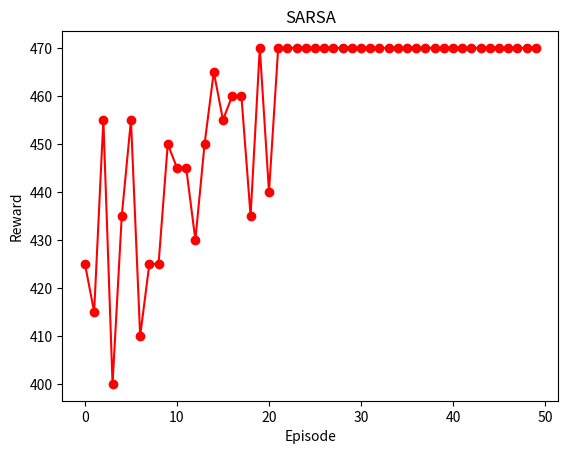

The matplotlib source for this figure:
# Python Version: 3.5.1
__author__ = "Amit Navindgi"
__email__ = "navindgi@usc.edu"
__version__ = "1.0"

import sys
import random
from pprint import pprint
import matplotlib.pyplot as plt

#-----------------GLOBAL VARIABLES SECTION-------------------------

#slots
slots = ["FOODTYPE", "PRICE", "LOCATION"]
#statuses
statuses = ["EMPTY", "FILLED", "CONFIRMED"]
#values each slot can take
food_variables = ['FOODTYPE_EMPTY', 'FOODTYPE_FILLED', 'FOODTYPE_CONFIRMED']
price_variables = ['PRICE_EMPTY', 'PRICE_FILLED', 'PRICE_CONFIRMED']
location_variables = ['LOCATION_EMPTY', 'LOCATION_FILLED', 'LOCATION_CONFIRMED']
#all state variables 3*3=9
state_variables = food_variables + price_variables + location_variables

#system actions
system_actions = ["REQUEST_FOODTYPE", "REQUEST_PRICE", "REQUEST_LOCATION", "CONFIRM_FOODTYPE", "CONFIRM_PRICE", "CONFIRM_LOCATION"]
#user actions
user_actions = ["PROVIDE_FOODTYPE", "PROVIDE_PRICE", "PROVIDE_LOCATION", "YES", "NO"]

#state-action pairs
state_action_pairs = []
#q-values for state-action pairs
q_values = {}
#eligibility traces
e_traces = {}
#rewards
REWARD_METHOD = "STATECHANGE" # change this to "EPISODIC" for alternate reward calculation method
state_rewards = {} #used to reward for every transition to a new state
episodic_reward = 500 #used to calculate reward at end of each episode

#action selection method
ACTION_SELECTION = "E_GREEDY"
#learning method
LEARNING_METHOD = "SARSA" #Q_LEARNING, Q_LAMBDA, SARSA
#learning parameters
random_action_chosen = 0
lambdaq = 0.9
gamma = 0.5 #discount factor
alpha = 0.5 #learning rate
epsilon = 0.2 #exploration probability
epsilon_decrement = 0.005 #to gradually decrease epsilon so as to reduce exploration after every episode

#store status of each slot
TYPE_OF_FOOD = 0 #initially empty
PRICE = 0
LOCATION = 0

#store total reward at end of each episode for final plotting
ALL_REWARDS = []
ALL_EPISODES = []
# REWARDS_QLEARNING = []
# REWARDS_SARSA = []
# REWARDS_QLAMBDA = []
# REWARDS_SARSALAMBDA = []

#to check reward for a interaction
foodcount1 = 0
foodcount2 = 0
pricecount1 = 0
pricecount2 = 0
locationcount1 = 0
locationcount2 = 0

#-----------------END OF GLOBAL VARIABLES SECTION-------------------------

#this function initializes the q-value for all state action pairs to zero
def initialize_q_values():
	global q_values
	global state_action_pairs
	count = 0
	for food_variable in food_variables:
		for price_variable in price_variables:
			for location_variable in location_variables:
				for system_action in system_actions:
					state_action_pairs += [ (food_variable, price_variable, location_variable, system_action) ]
					count += 1
	q_values = {(a, b, c, d) : 0 for a, b, c , d in state_action_pairs}

#this function initializes the eligibility traces for all state-action pairs to zero
def initialize_eligibility_trace():
	global e_traces
	global state_action_pairs
	e_traces = {(a, b, c, d) : 0 for a, b, c , d in state_action_pairs}
	#pprint(len(e_traces))

#this function initializes rewards for each state based on the status of each slot
def initialize_rewards():
	global state_rewards
	for foodtype, price, location, action in state_action_pairs:
		# if((foodtype+price+location).count("EMPTY") == 3):
		# 	state_rewards.update({ (foodtype, price, location, action) : -100 })
		# elif((foodtype+price+location).count("EMPTY") == 2 and (foodtype+price+location).count("FILLED") == 1):
		# 	state_rewards.update({ (foodtype, price, location, action) : 100 })
		# elif((foodtype+price+location).count("EMPTY") == 1 and (foodtype+price+location).count("FILLED") == 2):
		# 	state_rewards.update({ (foodtype, price, location, action) : 200 })
		# elif((foodtype+price+location).count("EMPTY") == 1 and (foodtype+price+location).count("FILLED") == 1 and (foodtype+price+location).count("CONFIRMED") == 1):
		# 	state_rewards.update({ (foodtype, price, location, action) : 300 })
		# elif((foodtype+price+location).count("EMPTY") == 2 and (foodtype+price+location).count("CONFIRMED") == 1):
		# 	state_rewards.update({ (foodtype, price, location, action) : 400 })
		# elif((foodtype+price+location).count("FILLED") == 3):
		# 	state_rewards.update({ (foodtype, price, location, action) : 500 })
		# elif((foodtype+price+location).count("EMPTY") == 1 and (foodtype+price+location).count("CONFIRMED") == 2):
		# 	state_rewards.update({ (foodtype, price, location, action) : 600 })
		# elif((foodtype+price+location).count("FILLED") == 2 and (foodtype+price+location).count("CONFIRMED") == 1):
		# 	state_rewards.update({ (foodtype, price, location, action) : 700 })
		# elif((foodtype+price+location).count("FILLED") == 1 and (foodtype+price+location).count("CONFIRMED") == 2):
		# 	state_rewards.update({ (foodtype, price, location, action) : 800 })
		# else: #((foodtype+price+location).count("CONFIRMED") == 3):
		# 	state_rewards.update({ (foodtype, price, location, action) : 1000 })
		#comment the part below if rewards must be different for every state
		if((foodtype+price+location).count("CONFIRMED") == 3):
		 	state_rewards.update({ (foodtype, price, location, action) : 500 })
		else:
			state_rewards.update({ (foodtype, price, location, action) : 0 })

#this function selects initial state for the system which is when all the slots are empty
def select_initial_state():
	(a, b, c) = ("FOODTYPE_EMPTY", "PRICE_EMPTY", "LOCATION_EMPTY")
	return (a, b, c)

#this function chooses a random action among all possible actions in a given state for exploration
def choose_random_action(current_state):
	food_status, price_status, location_status = current_state
	#get candidate q-value pairs
	possible_actions = { k:v for k,v in q_values.items() if k[0] == food_status and k[1] == price_status and k[2] == location_status }
	chosen_state_action_pair = random.choice(list(possible_actions.items()))
	a, b, c, chosen_action = chosen_state_action_pair[0]
	return chosen_action, chosen_state_action_pair

#this function chooses best action(one with max q-value) among all possible ones in a given state
def choose_best_action(current_state):
	food_status, price_status, location_status = current_state
	#get candidate q-value pairs
	possible_actions = { k:v for k,v in q_values.items() if k[0] == food_status and k[1] == price_status and k[2] == location_status }
	#get maximum q-value for actions from current state
	max_q_value = max(possible_actions.values())
	#get all max q-values in case there are many
	pairs_with_max_q_value = [(key, value) for key, value in possible_actions.items() if value == max_q_value ]
	#choose one randomly
	chosen_state_action_pair = random.choice(pairs_with_max_q_value)
	a, b, c, chosen_action = chosen_state_action_pair[0]
	return chosen_action, chosen_state_action_pair

#this function selects system action based on a selection method, currently only e-greedy method
def select_system_action(current_state):
	global epsilon
	global epsilon_decrement
	if(ACTION_SELECTION == "E_GREEDY"):
		if(random.random() <= epsilon):
			selected_action, selected_state_action_pair = choose_random_action(current_state)
		else:
			selected_action, selected_state_action_pair = choose_best_action(current_state)
		epsilon -= epsilon_decrement
		return selected_action, selected_state_action_pair

#this function selects a user action which is limited by the current systems and status of three slots
def select_user_action(system_action, current_state_action_pair):
	global user_actions
	if(system_action == "REQUEST_FOODTYPE"):
		selected_user_action = "PROVIDE_FOODTYPE"
	elif(system_action == "REQUEST_PRICE"):
		selected_user_action = "PROVIDE_PRICE"
	elif(system_action == "REQUEST_LOCATION"):
		selected_user_action = "PROVIDE_LOCATION"
	elif(system_action == "CONFIRM_FOODTYPE" or system_action == "CONFIRM_PRICE" or system_action == "CONFIRM_LOCATION"):
		selected_user_action = "YES"
	else:
		selected_user_action = "NO"
	return selected_user_action

#this function updates status of the three slots-foodtype, price, location
def update_status(system_action, user_action):
	global TYPE_OF_FOOD
	global PRICE
	global LOCATION
	if(system_action == "REQUEST_FOODTYPE" and user_action == "PROVIDE_FOODTYPE" and TYPE_OF_FOOD == 0):
		TYPE_OF_FOOD = 1
	elif(system_action == "REQUEST_PRICE" and user_action == "PROVIDE_PRICE" and PRICE == 0):
		PRICE = 1
	elif(system_action == "REQUEST_LOCATION" and user_action == "PROVIDE_LOCATION" and LOCATION ==0):
		LOCATION = 1
	elif(system_action == "CONFIRM_FOODTYPE" and user_action == "YES" and TYPE_OF_FOOD == 1):
		TYPE_OF_FOOD = 2
	elif(system_action == "CONFIRM_PRICE" and user_action == "YES" and PRICE == 1):
		PRICE = 2
	elif(system_action == "CONFIRM_LOCATION" and user_action == "YES" and LOCATION == 1):
		LOCATION = 2
	elif(system_action == "CONFIRM_FOODTYPE" and user_action == "NO" and TYPE_OF_FOOD == 1):
		TYPE_OF_FOOD = 0
	elif(system_action == "CONFIRM_PRICE" and user_action == "NO" and PRICE == 1):
		PRICE = 0
	elif(system_action == "CONFIRM_LOCATION" and user_action == "NO" and LOCATION == 1):
		LOCATION = 0

#this function selects next state based on current status of foodtype, price and location
def select_next_state(current_state_action_pair):
	global TYPE_OF_FOOD
	global PRICE
	global LOCATION
	#check if food status has changed
	if(TYPE_OF_FOOD == 0):
		food_status = "FOODTYPE_EMPTY"
	elif(TYPE_OF_FOOD == 1):
		food_status = "FOODTYPE_FILLED"
	else:
		food_status = "FOODTYPE_CONFIRMED"
	#check if price status has changed
	if(PRICE == 0):
		price_status = "PRICE_EMPTY"
	elif(PRICE == 1):
		price_status = "PRICE_FILLED"
	else:
		price_status = "PRICE_CONFIRMED"
	#check if location status has changed
	if(LOCATION == 0):
		location_status = "LOCATION_EMPTY"
	elif(LOCATION == 1):
		location_status = "LOCATION_FILLED"
	else:
		location_status = "LOCATION_CONFIRMED"
	return (food_status, price_status, location_status)

#this function calculates reward for one system-user interaction
def calculate_reward_for_this_interaction(reward_for_current_action, system_action, user_action):
	global foodcount1
	global foodcount2
	global pricecount1
	global pricecount2
	global locationcount1
	global locationcount2
	#we have to reward for filling foodtype only the first time since all subsequent 'request and provide foodtype' are rejected
	if(system_action == "REQUEST_FOODTYPE" and user_action == "PROVIDE_FOODTYPE" and TYPE_OF_FOOD == 1 and foodcount1 < 1):
		r = reward_for_current_action - 5
		foodcount1 += 1
	elif(system_action == "REQUEST_PRICE" and user_action == "PROVIDE_PRICE" and PRICE == 1 and pricecount1 < 1):
		r = reward_for_current_action - 5
		pricecount1 += 1
	elif(system_action == "REQUEST_LOCATION" and user_action == "PROVIDE_LOCATION" and LOCATION == 1 and locationcount1 < 1):
		r = reward_for_current_action - 5
		locationcount1 += 1
	elif(system_action == "CONFIRM_FOODTYPE" and user_action == "YES" and TYPE_OF_FOOD == 2 and foodcount2 < 1):
		r = reward_for_current_action - 5
		foodcount2 += 1
	elif(system_action == "CONFIRM_PRICE" and user_action == "YES" and PRICE == 2 and pricecount2 < 1):
		r = reward_for_current_action - 5
		pricecount2 += 1
	elif(system_action == "CONFIRM_LOCATION" and user_action == "YES" and LOCATION == 2 and locationcount2 < 1):
		r = reward_for_current_action - 5
		locationcount2 += 1
	else:
		r = -5
	return r

#this function stores the rewards for each episode for plotting
def store_reward_episode(episode_num, reward_from_this_episode):
	global ALL_EPISODES
	global ALL_REWARDS
	# global REWARDS_QLEARNING
	# global REWARDS_SARSA
	# global REWARDS_QLAMBDA
	# global REWARDS_SARSALAMBDA
	# global LEARNING_METHOD
	ALL_EPISODES.append(episode_num)
	ALL_REWARDS.append(reward_from_this_episode)
	# if LEARNING_METHOD == "Q_LEARNING":
	# 	REWARDS_QLEARNING.append(reward_from_this_episode)
	# elif LEARNING_METHOD == "SARSA":
	# 	REWARDS_SARSA.append(reward_from_this_episode)
	# elif LEARNING_METHOD == "Q_LAMBDA":
	# 	REWARDS_QLAMBDA.append(reward_from_this_episode)
	# elif LEARNING_METHOD == "SARSA_LAMBDA":
	# 	REWARDS_SARSALAMBDA.append(reward_from_this_episode)
	# 	ALL_EPISODES.append(episode_num)
	
#this function plots rewards vs episodes to observe learning rate
def plot_rewards_episodes():
	global ALL_EPISODES
	global ALL_REWARDS
	global LEARNING_METHOD
	plt.xlabel('Episode')
	plt.ylabel('Reward')
	plt.title(LEARNING_METHOD)
	plt.plot(ALL_EPISODES, ALL_REWARDS, marker='o', color='r', label='Square')
	print("Rewards for " + str(len(ALL_EPISODES)) + " episodes")
	print(ALL_REWARDS)
	plt.show()

#this function plots combined graph for all learning methods for comparison
def plot_comparison_graph():
	global REWARDS_QLEARNING
	global REWARDS_SARSA
	global REWARDS_QLAMBDA
	global REWARDS_SARSALAMBDA
	global ALL_EPISODES
	print(len(REWARDS_QLEARNING))
	print(len(REWARDS_SARSA))
	print(len(REWARDS_QLAMBDA))
	print(len(REWARDS_SARSALAMBDA))
	print(len(ALL_EPISODES))
	plt.xlabel('Episode')
	plt.ylabel('Reward')
	plt.title('Rewards vs Episodes')
	plt.plot(ALL_EPISODES, REWARDS_QLAMBDA, marker='o', linestyle='--', color='r', label='Square')
	plt.plot(ALL_EPISODES, REWARDS_QLEARNING, marker='o', linestyle='--', color='b', label='Square')
	plt.plot(ALL_EPISODES, REWARDS_SARSA, marker='o', linestyle='--', color='g', label='Square')
	plt.plot(ALL_EPISODES, REWARDS_SARSALAMBDA, marker='o', linestyle='--', color='y', label='Square')
	#print("Rewards for 1000 episodes")
	#print(ALL_REWARDS)
	plt.show()

#this function pretty prints one interaction between system and simulated user
def print_interaction(system_action, user_action, current_state_action_pair, next_state_action_pair):
	global q_values
	print("-------------------------------------------------------")
	print("System : " + system_action)
	print("User   : " + user_action)
	print("Current State-Action Pair : " + str(current_state_action_pair))
	print("Updated Q-value for Current State : " + str(q_values[current_state_action_pair[0]]))
	print("Next State-Action Pair Chosen: " + str(next_state_action_pair))
	
#this function prints values used in the q-learning formula for error checking
def print_values(old , new, reward, max_q_value_next_state):
	print("Old q-value : " + str(old))
	print("Reward : " + str(reward))
	print("Max q-value : " + str(max_q_value_next_state))
	print("New q-value : " + str(new))
	print("-------------------------------------------------------")

#this function starts the interaction between system and simulated user and learns along the way by updating q-values
def start_episode(episode_num):
	total_actions = 0
	total_system_actions = 0
	total_user_actions = 0
	count = 0
	total_reward_from_episode = 0
	global TYPE_OF_FOOD
	global PRICE
	global LOCATION
	global foodcount1
	global foodcount2
	global pricecount1
	global pricecount2
	global locationcount1
	global locationcount2
	foodcount1 = 0
	foodcount2 = 0
	pricecount1 = 0
	pricecount2 = 0
	locationcount1 = 0
	locationcount2 = 0


	#pprint("reward = " + str(state_rewards[('FOODTYPE_CONFIRMED', 'PRICE_EMPTY', 'LOCATION_EMPTY', 'CONFIRM_LOCATION')]))
	current_state = select_initial_state() #("FOODTYPE_EMPTY", "PRICE_EMPTY", "LOCATION_EMPTY")

	while(total_actions < 40 and (TYPE_OF_FOOD < 2 or PRICE < 2 or LOCATION < 2)):
		#select a system action using a selection method like e-greedy
		system_action, current_state_action_pair = select_system_action(current_state)
		#select a corresponding user action
		user_action = select_user_action(system_action, current_state_action_pair)
		#update status of slots and go to next state only if user action is a valid one
		update_status(system_action, user_action)
		#get the next state represented in form of a tuple of statuses of three slots
		next_state = select_next_state(current_state_action_pair)
		#get the next state-action pair with max q-value
		next_action, next_state_action_pair = choose_best_action(next_state)
		#check reward for current action being taken i.e reward for going to next state
		reward_for_current_action = state_rewards[next_state_action_pair[0]]
		#store old q-value of current state-action pair for logs
		old_q_value = q_values[current_state_action_pair[0]]
		#calculate interaction and episode rewards
		total_reward_from_interaction = calculate_reward_for_this_interaction(reward_for_current_action, system_action, user_action)
		total_reward_from_episode += total_reward_from_interaction
		#update q-value of current state-action pair
		q_values[current_state_action_pair[0]] = q_values[current_state_action_pair[0]] + alpha * ( total_reward_from_interaction + (gamma * q_values[next_state_action_pair[0]]) - q_values[current_state_action_pair[0]])
		#print a log this interaction
		#print_interaction(system_action, user_action, current_state_action_pair, next_state_action_pair)
		#print_values(old_q_value, q_values[current_state_action_pair[0]], total_reward_from_interaction, q_values[next_state_action_pair[0]])
		#set next state and current state and continue until terminal state is reached
		current_state = next_state
		count += 1

	print(str(count) + " interactions in episode " + str(episode_num))
	#reset status for new episode
	TYPE_OF_FOOD = 0
	PRICE = 0
	LOCATION = 0
	return total_reward_from_episode

#this function chooses an action for next state using e-greedy technique
def choose_next_action_qlambda(current_state):
	global epsilon
	global epsilon_decrement
	global random_action_chosen
	if(ACTION_SELECTION == "E_GREEDY"):
		if(random.random() <= epsilon):
			random_action_chosen = 1
			selected_action, selected_state_action_pair = choose_random_action(current_state)
		else:
			random_action_chosen = 0
			selected_action, selected_state_action_pair = choose_best_action(current_state)
		epsilon -= epsilon_decrement
		return selected_action, selected_state_action_pair

#this function starts Watkin's Q(lambda) algorithm
def start_q_lambda(episode_num):
	total_actions = 0
	total_system_actions = 0
	total_user_actions = 0
	count = 0
	total_reward_from_episode = 0
	global TYPE_OF_FOOD
	global PRICE
	global LOCATION
	global foodcount1
	global foodcount2
	global pricecount1
	global pricecount2
	global locationcount1
	global locationcount2
	foodcount1 = 0
	foodcount2 = 0
	pricecount1 = 0
	pricecount2 = 0
	locationcount1 = 0
	locationcount2 = 0

	#initialize e values to 0 for every episode
	initialize_eligibility_trace()
	#initialize state
	current_state = select_initial_state() #("FOODTYPE_EMPTY", "PRICE_EMPTY", "LOCATION_EMPTY")
	#select a system action using a selection method like e-greedy
	system_action, current_state_action_pair = select_system_action(current_state)
		
	
	while(total_actions < 40 and (TYPE_OF_FOOD < 2 or PRICE < 2 or LOCATION < 2)):
		#select a corresponding user action
		user_action = select_user_action(system_action, current_state_action_pair)
		#update status of slots and go to next state only if user action is a valid one
		update_status(system_action, user_action)
		#get the next state represented in form of a tuple of statuses of three slots
		next_state = select_next_state(current_state_action_pair)
		#get the next state-action pair with max q-value
		next_action, next_state_action_pair = choose_next_action_qlambda(next_state)
		#check reward for current action being taken i.e reward for going to next state
		reward_for_current_action = state_rewards[next_state_action_pair[0]]
		#calculate interaction and episode rewards
		total_reward_from_interaction = calculate_reward_for_this_interaction(reward_for_current_action, system_action, user_action)
		total_reward_from_episode += total_reward_from_interaction
		#check if action chosen was random or not and update A* accordingly
		if(random_action_chosen == 0):
			best_action = next_action #action A* 
			best_state_action_pair = next_state_action_pair
			#print(best_state_action_pair)
		else:
			best_action, best_state_action_pair = choose_best_action(next_state) #action with max q value
		#calculate delta
		delta = total_reward_from_interaction + (gamma * q_values[best_state_action_pair[0]]) - q_values[current_state_action_pair[0]]
		#increment z
		e_traces[current_state_action_pair[0]] += 1
		#update q values for all sa pairs
		for k,v in q_values.items():
			q_values[k] = q_values[k] + alpha * delta * e_traces[k]
			#pprint(q_values[k])
			if(random_action_chosen == 0):
				e_traces[k] = gamma * lambdaq * e_traces[k]
			else:
				e_traces[k] = 0
		#update state S to S' and action A to A'
		system_action = next_action
		current_state_action_pair = next_state_action_pair

		count += 1

	print(str(count) + " interactions in episode " + str(episode_num))
	#reset status of slots
	TYPE_OF_FOOD = 0
	PRICE = 0
	LOCATION = 0

	return total_reward_from_episode

#this function starts sarsa on-policy learning method
def start_sarsa(episode_num):
	total_actions = 0
	total_system_actions = 0
	total_user_actions = 0
	count = 0
	total_reward_from_episode = 0
	global TYPE_OF_FOOD
	global PRICE
	global LOCATION
	global foodcount1
	global foodcount2
	global pricecount1
	global pricecount2
	global locationcount1
	global locationcount2
	foodcount1 = 0
	foodcount2 = 0
	pricecount1 = 0
	pricecount2 = 0
	locationcount1 = 0
	locationcount2 = 0

	#initialize S
	current_state = select_initial_state() #("FOODTYPE_EMPTY", "PRICE_EMPTY", "LOCATION_EMPTY")
	#select a system action using a selection method like e-greedy
	system_action, current_state_action_pair = select_system_action(current_state)
		
	while(total_actions < 40 and (TYPE_OF_FOOD < 2 or PRICE < 2 or LOCATION < 2)):
		#select a corresponding user action
		user_action = select_user_action(system_action, current_state_action_pair)
		#update status of slots and go to next state only if user action is a valid one
		update_status(system_action, user_action)
		#get the next state represented in form of a tuple of statuses of three slots
		next_state = select_next_state(current_state_action_pair)
		#get the next state-action pair with max q-value
		next_action, next_state_action_pair = select_system_action(next_state)
		#check reward for current action being taken i.e reward for going to next state
		reward_for_current_action = state_rewards[next_state_action_pair[0]]
		#store old q-value of current state-action pair for logs
		old_q_value = q_values[current_state_action_pair[0]]
		#calculate interaction and episode rewards
		total_reward_from_interaction = calculate_reward_for_this_interaction(reward_for_current_action, system_action, user_action)
		total_reward_from_episode += total_reward_from_interaction
		#update q-value of current state-action pair
		q_values[current_state_action_pair[0]] = q_values[current_state_action_pair[0]] + alpha * ( total_reward_from_interaction + (gamma * q_values[next_state_action_pair[0]]) - q_values[current_state_action_pair[0]])
		#print a log this interaction
		#print_interaction(system_action, user_action, current_state_action_pair, next_state_action_pair)
		#print_values(old_q_value, q_values[current_state_action_pair[0]], total_reward_from_interaction, q_values[next_state_action_pair[0]])
		#set next state and current state and continue until terminal state is reached
		current_state = next_state
		system_action = next_action
		current_state_action_pair = next_state_action_pair
		count += 1

	print(str(count) + " interactions in episode " + str(episode_num))
	#reset status for new episode
	TYPE_OF_FOOD = 0
	PRICE = 0
	LOCATION = 0
	return total_reward_from_episode

#this function starts sarsa with eligibility traces learning method
def start_sarsa_lambda(episode_num):
	total_actions = 0
	total_system_actions = 0
	total_user_actions = 0
	count = 0
	total_reward_from_episode = 0
	global TYPE_OF_FOOD
	global PRICE
	global LOCATION
	global foodcount1
	global foodcount2
	global pricecount1
	global pricecount2
	global locationcount1
	global locationcount2
	foodcount1 = 0
	foodcount2 = 0
	pricecount1 = 0
	pricecount2 = 0
	locationcount1 = 0
	locationcount2 = 0

	#initialize e values to 0 for every episode
	initialize_eligibility_trace()
	#initialize state
	current_state = select_initial_state() #("FOODTYPE_EMPTY", "PRICE_EMPTY", "LOCATION_EMPTY")
	#select a system action using a selection method like e-greedy
	system_action, current_state_action_pair = select_system_action(current_state)
		
	
	while(total_actions < 40 and (TYPE_OF_FOOD < 2 or PRICE < 2 or LOCATION < 2)):
		#select a corresponding user action
		user_action = select_user_action(system_action, current_state_action_pair)
		#update status of slots and go to next state only if user action is a valid one
		update_status(system_action, user_action)
		#get the next state represented in form of a tuple of statuses of three slots
		next_state = select_next_state(current_state_action_pair)
		#get the next state-action pair with max q-value
		next_action, next_state_action_pair = choose_next_action_qlambda(next_state)
		#check reward for current action being taken i.e reward for going to next state
		reward_for_current_action = state_rewards[next_state_action_pair[0]]
		#calculate interaction and episode rewards
		total_reward_from_interaction = calculate_reward_for_this_interaction(reward_for_current_action, system_action, user_action)
		total_reward_from_episode += total_reward_from_interaction
		#calculate delta
		delta = total_reward_from_interaction + (gamma * q_values[next_state_action_pair[0]]) - q_values[current_state_action_pair[0]]
		#increment z
		e_traces[current_state_action_pair[0]] += 1
		#update q values for all sa pairs
		for k,v in q_values.items():
			q_values[k] = q_values[k] + alpha * delta * e_traces[k]
			#pprint(q_values[k])
			e_traces[k] = gamma * lambdaq * e_traces[k]
			
		#update state S to S' and action A to A'
		system_action = next_action
		current_state_action_pair = next_state_action_pair

		count += 1

	print(str(count) + " interactions in episode " + str(episode_num))
	#reset status of slots
	TYPE_OF_FOOD = 0
	PRICE = 0
	LOCATION = 0

	return total_reward_from_episode

if __name__ == '__main__':
	initialize_q_values()
	initialize_rewards()

	#to change the learning method, please change the value of LEARNING_METHOD in global variables section
	#LEARNING_METHOD = "Q_LEARNING"
	if LEARNING_METHOD == "Q_LEARNING":
		for episode_num in range(0,50):
			reward_from_this_episode = start_episode(episode_num)
			store_reward_episode(episode_num, reward_from_this_episode)
		plot_rewards_episodes()
	#LEARNING_METHOD = "Q_LAMBDA"
	if LEARNING_METHOD == "Q_LAMBDA":
		for episode_num in range(0,50):
			reward_from_this_episode = start_q_lambda(episode_num)
			store_reward_episode(episode_num, reward_from_this_episode)
		plot_rewards_episodes()
	#LEARNING_METHOD = "SARSA"
	if LEARNING_METHOD == "SARSA":
		for episode_num in range(0,50):
			reward_from_this_episode = start_sarsa(episode_num)
			store_reward_episode(episode_num, reward_from_this_episode)
		plot_rewards_episodes()
	#LEARNING_METHOD = "SARSA_LAMBDA"
	if LEARNING_METHOD == "SARSA_LAMBDA":
		for episode_num in range(0,50):
			reward_from_this_episode = start_sarsa_lambda(episode_num)
			store_reward_episode(episode_num, reward_from_this_episode)
		plot_rewards_episodes()
	#plot_comparison_graph()